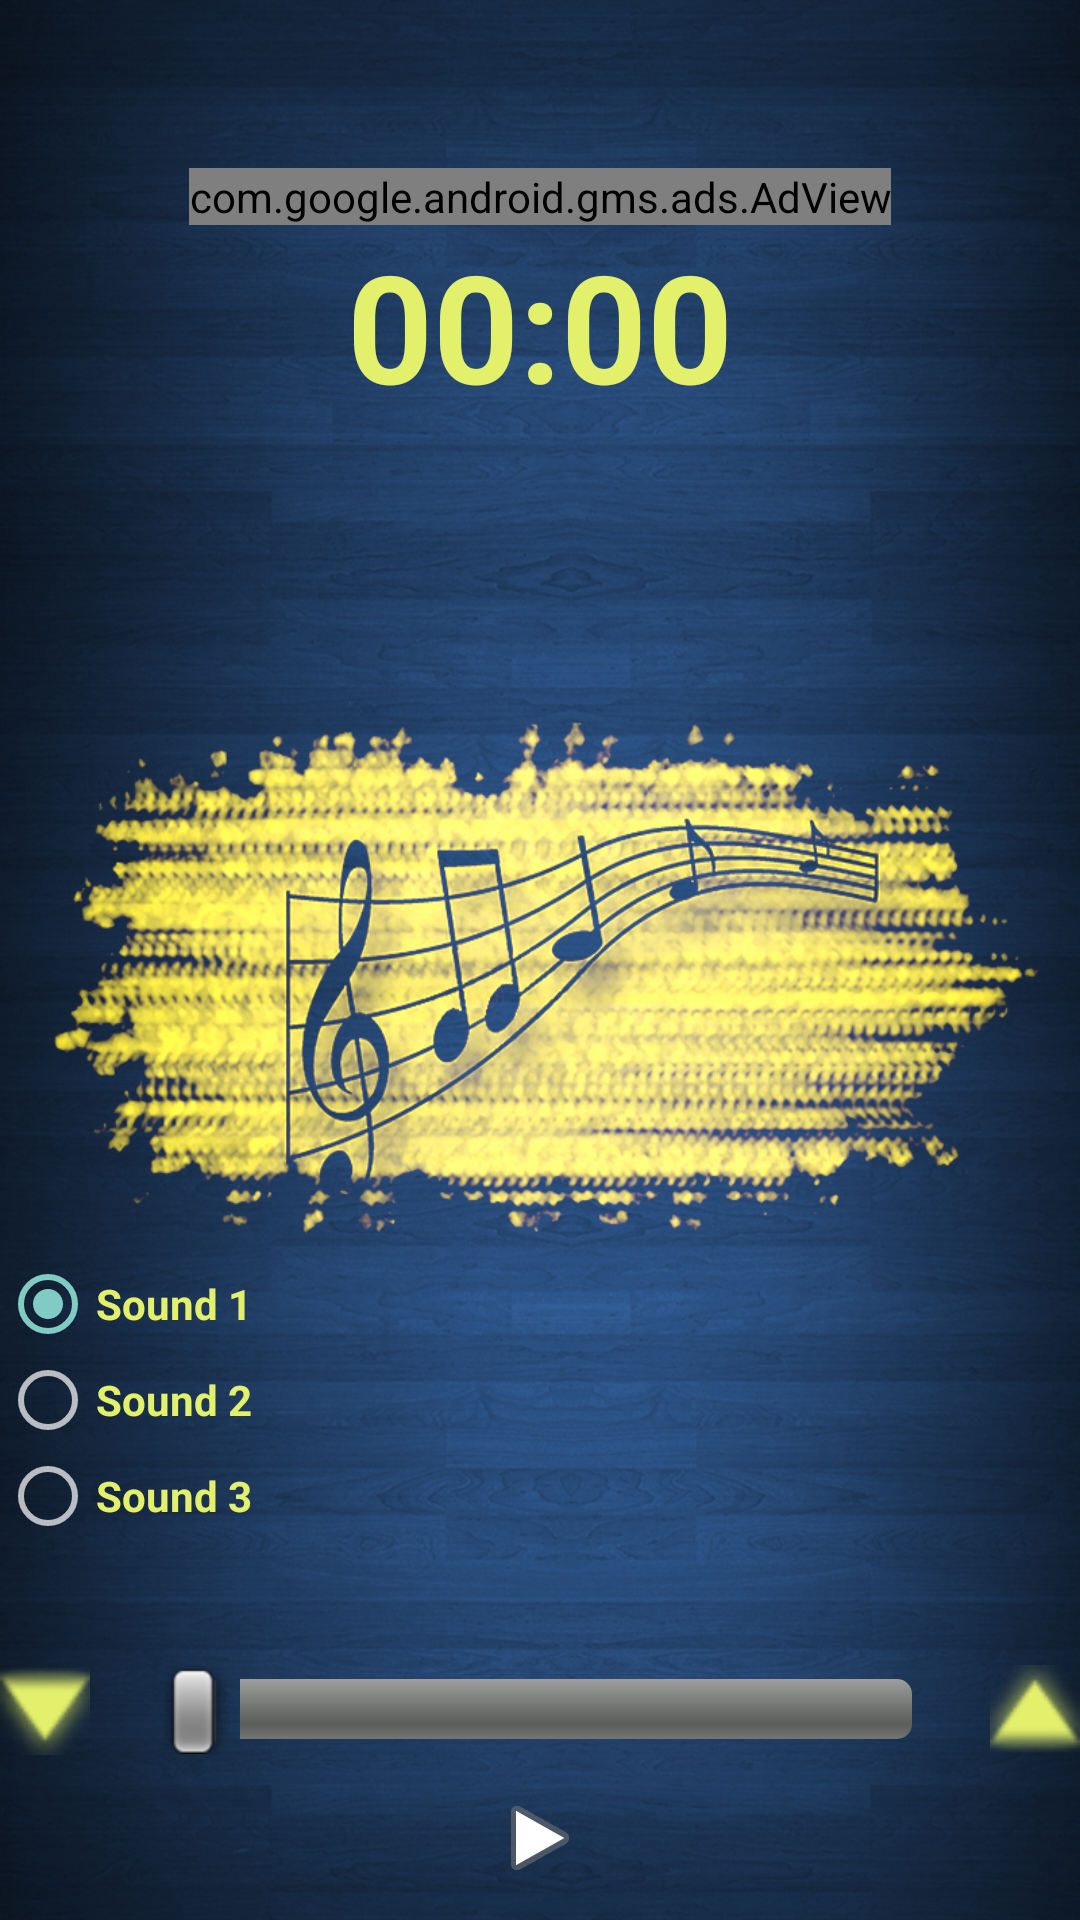

The Android layout XML behind this screen, and the referenced resources:
<!-- AndroidManifest.xml: application theme Theme.AppCompat.NoActionBar -->
<!-- res/layout/activity_metronome.xml -->
<?xml version="1.0" encoding="utf-8"?>
<LinearLayout xmlns:android="http://schemas.android.com/apk/res/android"
    xmlns:tools="http://schemas.android.com/tools"
    android:layout_width="match_parent"
    android:layout_height="match_parent"
    xmlns:app="http://schemas.android.com/apk/res-auto"
    xmlns:ads="http://schemas.android.com/apk/res-auto"
    tools:context="com.softylogic.musicQar.Metronome"
    android:orientation="vertical"
    android:background="@drawable/bg">
    <android.support.v7.widget.Toolbar
        android:layout_width="match_parent"
        android:layout_height="?attr/actionBarSize"
        android:title="@string/toolbar_title_metronome"
        android:subtitle="Beat Master"
        android:theme="@style/ThemeOverlay.AppCompat.ActionBar"
        android:id="@+id/toolbar_metronome">
    </android.support.v7.widget.Toolbar>

    <LinearLayout
        android:layout_height="wrap_content"
        android:layout_width="match_parent"
        android:gravity="center">
    <com.google.android.gms.ads.AdView
        android:id="@+id/adView"
        android:layout_width="wrap_content"
        android:layout_height="wrap_content"
        ads:adSize="BANNER"
        ads:adUnitId="@string/banner_ad_unit_id">
    </com.google.android.gms.ads.AdView>
</LinearLayout>

    <LinearLayout
    android:layout_width="match_parent"
    android:layout_height="0dp"
    android:layout_weight="1"
    android:orientation="vertical">

    <Chronometer
        android:id="@+id/chronometer1"
        android:layout_width="match_parent"
        android:layout_height="match_parent"
        android:textStyle="bold"
        android:textColor="#e3f06b"
        android:gravity="center_horizontal"
        android:textSize="50sp"
        android:backgroundTint="#e3f06b" />
</LinearLayout>

    <LinearLayout
        android:layout_width="match_parent"
        android:layout_height="0dp"
        android:layout_weight="1"
        android:orientation="vertical"
        android:gravity="bottom|center">
        <RadioGroup
            android:layout_width="wrap_content"
            android:layout_height="wrap_content"
            android:layout_gravity="top"

            >
            <RadioButton
                android:id="@+id/sound1"
                android:layout_width="wrap_content"
                android:layout_height="wrap_content"
                android:checked="true"
                android:text="Sound 1"
                android:textColor="#e3f06b"
                android:textStyle="bold"
                android:backgroundTint="#e3f06b" />
            <RadioButton
                android:id="@+id/sound2"
                android:layout_width="wrap_content"
                android:layout_height="wrap_content"
                android:text="Sound 2"
                android:textColor="#e3f06b"
                android:textStyle="bold" />
            <RadioButton
                android:id="@+id/sound3"
                android:layout_width="wrap_content"
                android:layout_height="wrap_content"
                android:text="Sound 3"
                android:textColor="#e3f06b"
                android:textStyle="bold" />
        </RadioGroup>
        <LinearLayout
            android:layout_width="wrap_content"
            android:layout_height="wrap_content"
            android:orientation="horizontal">

            <TextView
                android:id="@+id/progressShowTextView"
                android:layout_width="wrap_content"
                android:layout_height="wrap_content"
                android:textColor="#faed8a"
                android:textSize="30sp" />


        </LinearLayout>




        <TableLayout
            android:layout_width  = "match_parent"
            android:layout_height="wrap_content"
            android:id="@+id/seekBarLayout"
            android:stretchColumns="1">
            <TableRow>
                <Button
                    android:layout_width="30dp"
                    android:layout_height="30dp"
                    style="@style/Widget.AppCompat.Button.Colored"
                    android:id="@+id/decrement"
                    android:layout_marginRight="0dp"
                    android:background="@android:drawable/arrow_down_float"
                    app:backgroundTint="#e3f06b" />

                <SeekBar
                    android:layout_width="100dp"
                    android:layout_gravity="center_vertical"
                    android:layout_height="wrap_content"
                    android:layout_marginRight="10dp"
                    android:layout_marginLeft="10dp"
                    android:id="@+id/seekBar"
                    style="@android:style/Widget.SeekBar"
                    android:max="285"
                    android:backgroundTint="#e3f06b"
                    android:clickable="true" />

                <Button
                    android:layout_width="30dp"
                    android:layout_height="30dp"
                    style="@style/Widget.AppCompat.Button.Colored"
                    android:id="@+id/increment"
                    android:layout_marginLeft="0dp"
                    android:background="@android:drawable/arrow_up_float"
                    app:backgroundTint="#e3f06b" />
            </TableRow>
        </TableLayout>
            <ImageButton
                android:id="@+id/playbutton"
                style="@android:style/MediaButton.Play"
                android:layout_height="35dp"
                android:layout_width="30dp"

                android:layout_marginTop="10dp"
                android:layout_marginBottom="10dp">
            </ImageButton>


    </LinearLayout>


</LinearLayout>
<!-- resources referenced by this layout -->
<resources>
  <!-- drawable bg: jpg bitmap (drawable, 680874 bytes) -->
  <string name="banner_ad_unit_id">ca-app-pub-3940256099942544/6300978111</string>
  <string name="toolbar_title_metronome">Metronome</string>
</resources>
